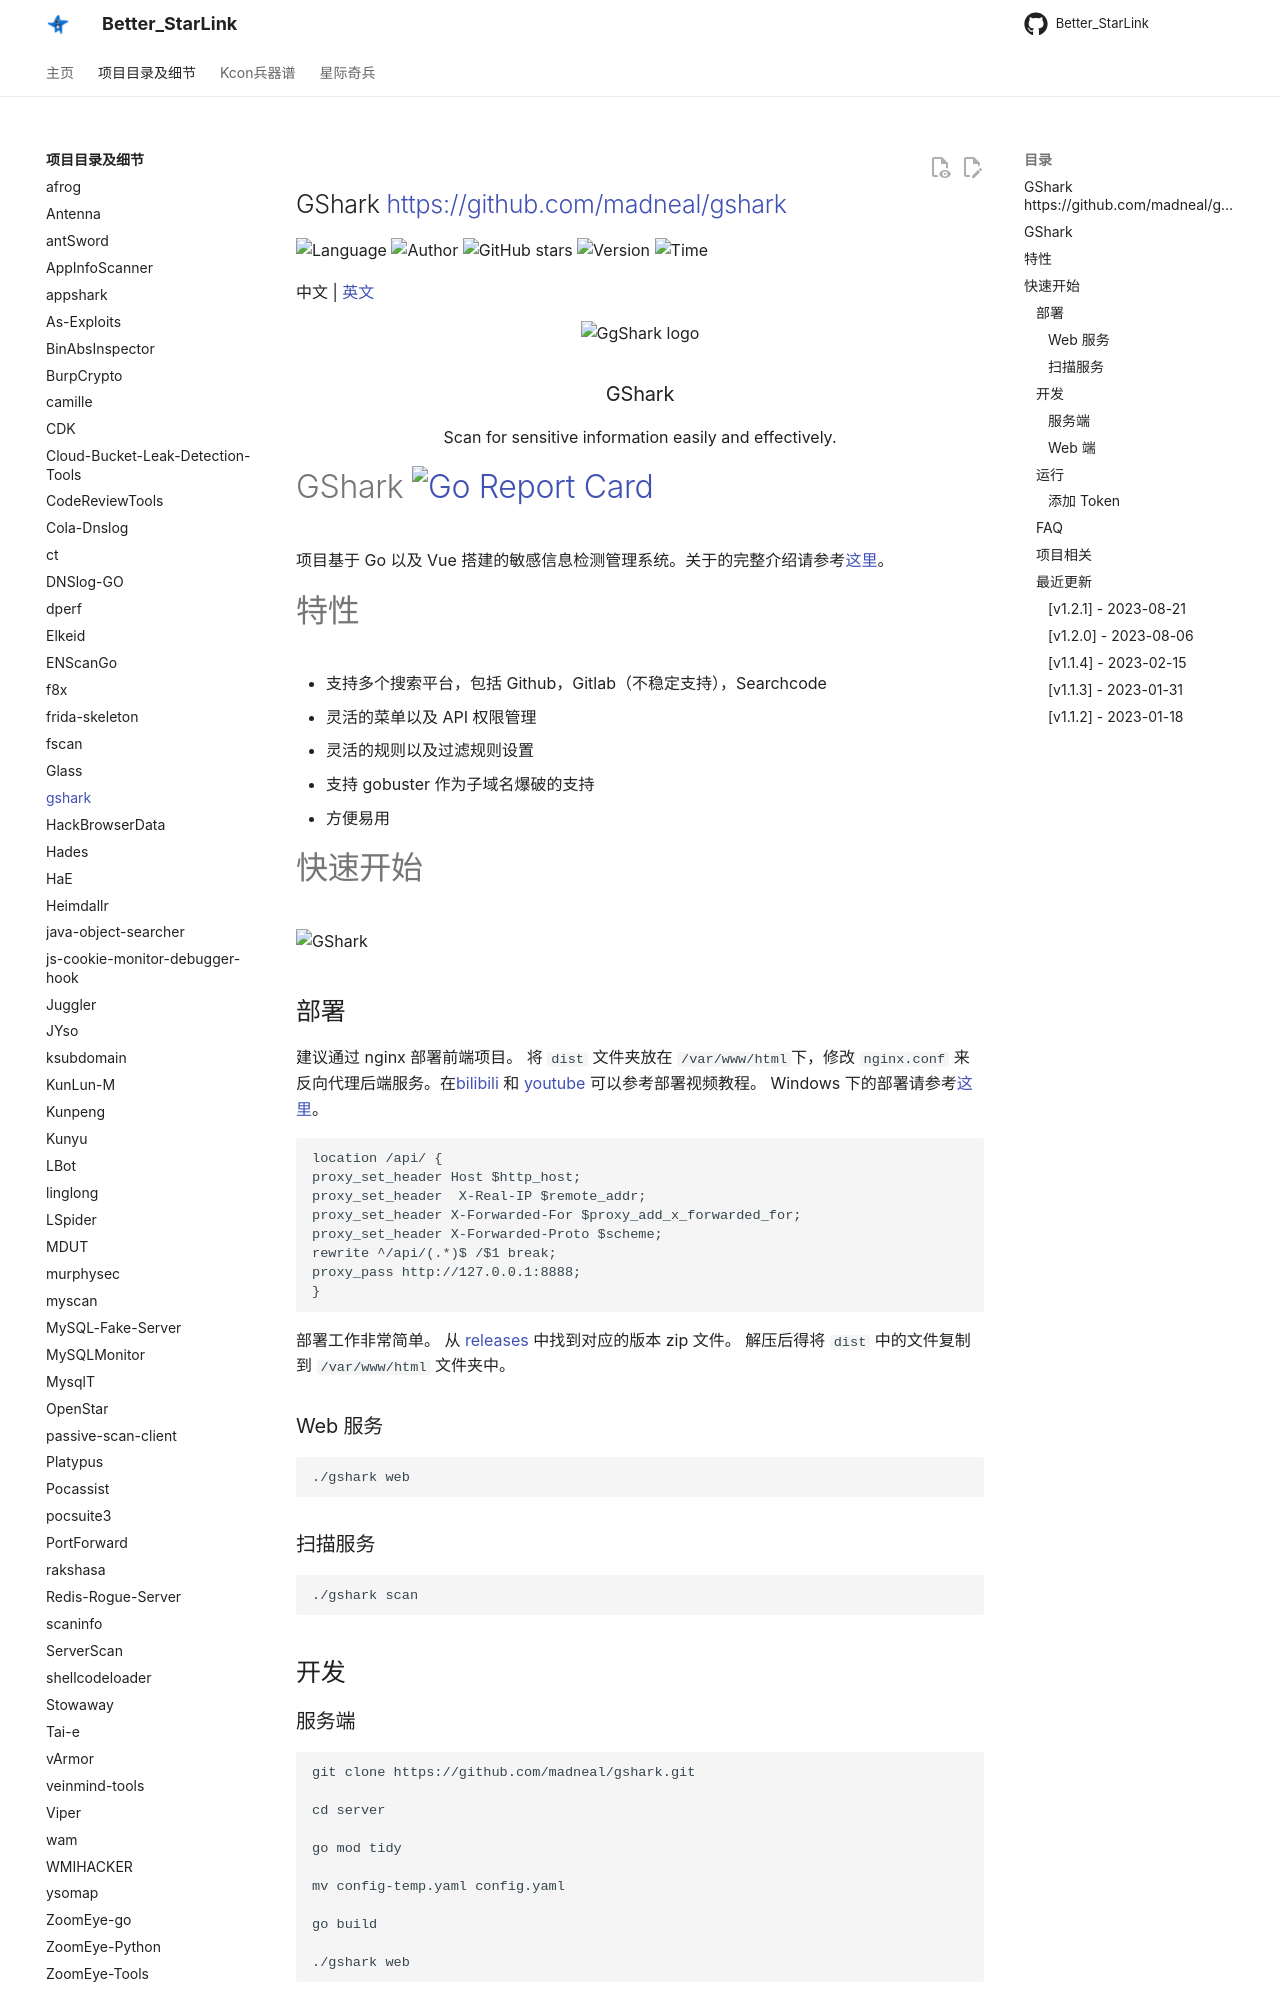

repository: ProbiusOfficial/Better_StarLink · page: detail/gshark/index.html · generator: mkdocs

## GShark <https://github.com/madneal/gshark>
<!--auto_detail_badge_begin_0b490ffb61b26b45de3ea5d7dd8a582e-->
![Language](https://img.shields.io/badge/Language-Golang-blue)
![Author](https://img.shields.io/badge/Author-madneal-orange)
![GitHub stars](https://img.shields.io/github/stars/madneal/gshark.svg?style=flat&logo=github)
![Version](https://img.shields.io/badge/Version-V1.2.1-red)
![Time](https://img.shields.io/badge/Join-20201221-green)
<!--auto_detail_badge_end_fef74f2d7ea73fcc43ff78e05b1e7451-->

中文 | [英文](README.md)
<p align="center">
   <img alt="GgShark logo" src="https://s1.ax1x.com/2018/10/17/idhZvj.png" />
   <h3 align="center">GShark</h3>
   <p align="center">Scan for sensitive information easily and effectively.</p>
</p>

# GShark [![Go Report Card](https://goreportcard.com/badge/github.com/madneal/gshark)](https://goreportcard.com/report/github.com/madneal/gshark)   

项目基于 Go 以及 Vue 搭建的敏感信息检测管理系统。关于的完整介绍请参考[这里](https://mp.weixin.qq.com/s/Yoo1DdC2lCtqOMAreF9K0w)。

# 特性

* 支持多个搜索平台，包括 Github，Gitlab（不稳定支持），Searchcode
* 灵活的菜单以及 API 权限管理
* 灵活的规则以及过滤规则设置
* 支持 gobuster 作为子域名爆破的支持
* 方便易用

# 快速开始

![GShark](https://user-images.githubusercontent.com/12164075/114326875-58e1da80-9b69-11eb-82a5-b2e3751a2304.png)
